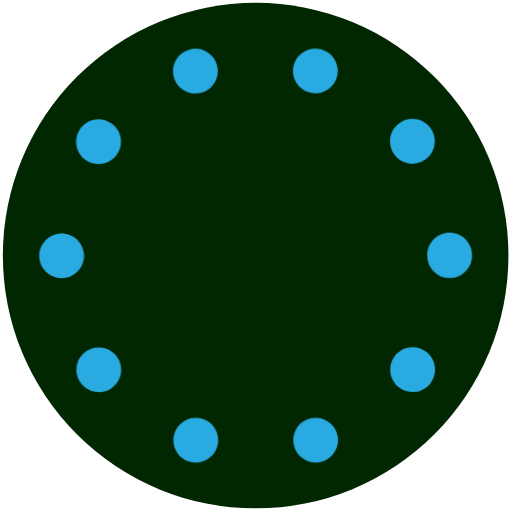
t = 0.00 s
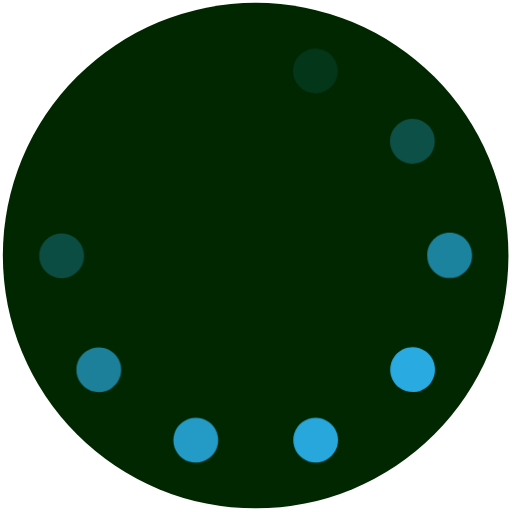
t = 0.90 s
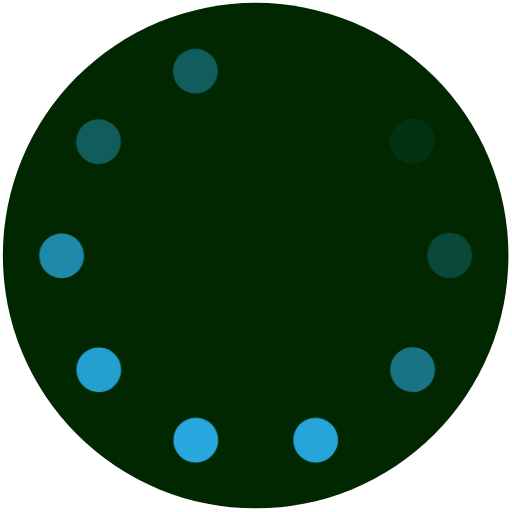
t = 1.03 s
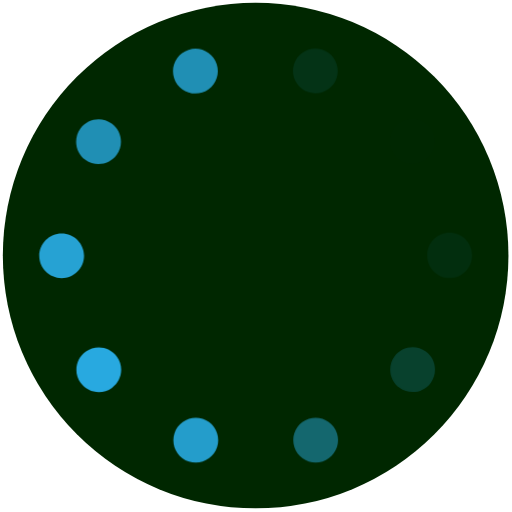
t = 1.15 s
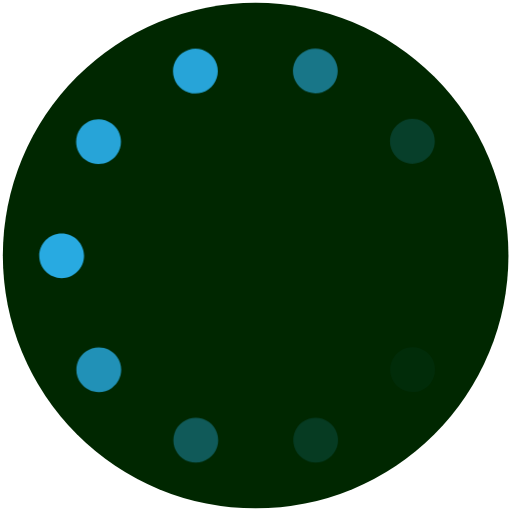
t = 1.28 s
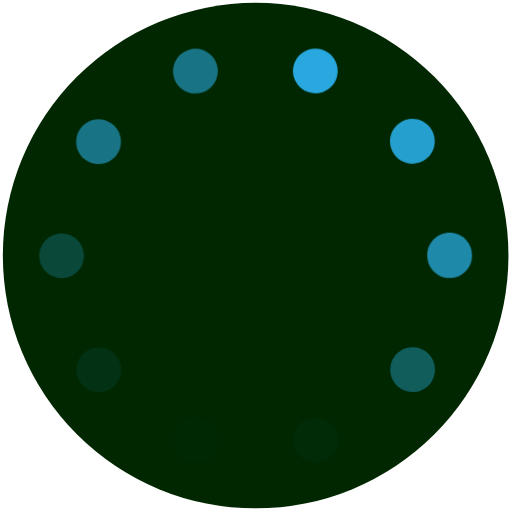
t = 1.53 s

The animated SVG that drew these frames (rendered in a browser with its animation timeline set to each time). Animation: 2 CSS @keyframes rules; one cycle of 1.90 s, repeats indefinitely.

<svg version="1.1" xmlns="http://www.w3.org/2000/svg" xmlns:xlink="http://www.w3.org/1999/xlink" x="0px" y="0px" width="50%"
	 height="50%" viewBox="0 0 400 400" style="enable-background:new 0 0 400 400;" xml:space="preserve">
<style type="text/css">
<![CDATA[
.circle {
	fill:#29ABE2;
	animation: circleAnim 1s infinite;
	-webkit-animation: circleAnim 1s infinite;
	-moz-animation: circleAnim 1s infinite;
	-o-animation: circleAnim 1s infinite;
}

@keyframes circleAnim {
	0% { opacity: 0; }
	50% { opacity: 1; }
	100% { opacity: 0; }
}

@-webkit-keyframes circleAnim {
	0% { opacity: 0; }
	50% { opacity: 1; }
	100% { opacity: 0; }
}

@-moz-keyframes circleAnim {
	0% { opacity: 0; }
	50% { opacity: 1; }
	100% { opacity: 0; }
}

@-o-keyframes circleAnim {
	0% { opacity: 0; }
	50% { opacity: 1; }
	100% { opacity: 0; }
}

#c10 { animation-delay: .1s; -webkit-animation-delay: .1s; -moz-animation-delay: .1s; -o-animation-delay: .1s }
#c8 { animation-delay: .2s; -webkit-animation-delay: .2s; -moz-animation-delay: .2s; -o-animation-delay: .2s }
#c6 { animation-delay: .3s; -webkit-animation-delay: .3s; -moz-animation-delay: .3s; -o-animation-delay: .3s }
#c4 { animation-delay: .4s; -webkit-animation-delay: .4s; -moz-animation-delay: .4s; -o-animation-delay: .4s }
#c2 { animation-delay: .5s; -webkit-animation-delay: .5s; -moz-animation-delay: .5s; -o-animation-delay: .5s }
#c1 { animation-delay: .6s; -webkit-animation-delay: .6s; -moz-animation-delay: .6s; -o-animation-delay: .6s }
#c3 { animation-delay: .7s; -webkit-animation-delay: .7s; -moz-animation-delay: .7s; -o-animation-delay: .7s }
#c5 { animation-delay: .8s; -webkit-animation-delay: .8s; -moz-animation-delay: .8s; -o-animation-delay: .8s }
#c7 { animation-delay: .9s; -webkit-animation-delay: .9s; -moz-animation-delay: .9s; -o-animation-delay: .9s }
#c9 { animation-delay: .9s; -webkit-animation-delay: .9s; -moz-animation-delay: .9s; -o-animation-delay: .9s }
.st1{fill:#002700;}



]]>
</style>
<g id="container" class="colors">
	<circle class="st1" cx="199.723" cy="199.666" r="197.5"/>
</g>
<g id="dots" class="colors">
	<path class="circle" id="c1" d="M147.57,360.54L147.57,360.54L147.57,360.54c-9.2-2.98-14.24-12.851-11.26-22.05l0,0
		c2.98-9.19,12.85-14.23,22.05-11.25l0,0c9.19,2.979,14.23,12.85,11.25,22.04l0,0c-2.4,7.399-9.26,12.109-16.64,12.109l0,0
		C151.18,361.39,149.36,361.12,147.57,360.54z"/>
	<path class="circle" id="c2" d="M229.99,349.25c-2.99-9.19,2.04-19.061,11.229-22.05l0,0c9.19-2.99,19.061,2.04,22.05,11.229l0,0
		c2.99,9.19-2.04,19.061-11.229,22.05l0,0c-1.8,0.59-3.62,0.87-5.42,0.87l0,0C239.25,361.35,232.39,356.649,229.99,349.25z"/>
	<path class="circle" id="c3" d="M63.02,299.17c-5.69-7.811-3.98-18.75,3.83-24.45l0,0c7.81-5.689,18.76-3.979,24.45,3.83l0,0
		c5.69,7.81,3.98,18.76-3.83,24.46l0,0c-3.11,2.26-6.72,3.36-10.29,3.36l0,0C71.77,306.37,66.45,303.87,63.02,299.17z"/>
	<path class="circle" id="c4" d="M312.08,302.89c-7.811-5.689-9.54-16.63-3.851-24.45l0,0c5.681-7.819,16.63-9.54,24.44-3.859l0,0
		c7.82,5.689,9.55,16.63,3.86,24.45l0,0l0,0l0,0c-3.431,4.71-8.761,7.21-14.171,7.21l0,0
		C318.79,306.24,315.189,305.149,312.08,302.89z"/>
	<path class="circle" id="c5" d="M30.65,199.85c-0.01-9.67,7.82-17.51,17.48-17.52l0,0c9.66-0.01,17.51,7.81,17.52,17.48l0,0
		c0.01,9.66-7.82,17.509-17.48,17.52l0,0c-0.01,0-0.02,0-0.02,0l0,0C38.49,217.33,30.66,209.5,30.65,199.85z"/>
	<path class="circle" id="c6" d="M333.8,199.67L333.8,199.67c0-0.02,0-0.03,0-0.05l0,0c0-0.08,0-0.16,0-0.24l0,0
		c-0.03-9.67,7.79-17.52,17.46-17.54l0,0c9.66-0.02,17.521,7.8,17.54,17.46l0,0c0,0.07,0,0.14-0.01,0.21l0,0
		c0.01,0.05,0.01,0.1,0.01,0.16l0,0l0,0l0,0c0,9.66-7.84,17.5-17.5,17.5l0,0C341.63,217.17,333.8,209.33,333.8,199.67z"/>
	<path class="circle" id="c7" d="M66.69,124.89c-7.82-5.68-9.56-16.62-3.88-24.44l0,0c5.68-7.83,16.62-9.56,24.44-3.89l0,0
		c7.82,5.68,9.56,16.62,3.88,24.44l0,0c-3.42,4.72-8.76,7.23-14.17,7.23l0,0C73.39,128.23,69.8,127.14,66.69,124.89z"/>
	<path class="circle" id="c8" d="M308.06,120.66c-5.71-7.81-4-18.75,3.8-24.46l0,0c7.811-5.7,18.75-3.99,24.46,3.81l0,0
		c5.7,7.8,3.99,18.75-3.81,24.45l0,0c-3.11,2.28-6.729,3.38-10.31,3.38l0,0C316.81,127.84,311.479,125.35,308.06,120.66z"/>
	<path class="circle" id="c9" d="M136.02,60.97c-3-9.19,2.02-19.07,11.21-22.07l0,0l0,0l0,0c9.19-3,19.07,2.02,22.07,11.21l0,0
		c3,9.19-2.02,19.07-11.21,22.07l0,0c-1.8,0.59-3.63,0.86-5.43,0.86l0,0C145.29,73.04,138.43,68.35,136.02,60.97z"/>
	<path class="circle" id="c10" d="M240.95,72.04c-9.2-2.96-14.24-12.83-11.28-22.02l0,0c2.97-9.2,12.84-14.25,22.03-11.28l0,0
		c9.199,2.97,14.25,12.83,11.279,22.03l0,0c-2.39,7.41-9.26,12.13-16.649,12.13l0,0C244.55,72.9,242.74,72.62,240.95,72.04z"/>
</g>
</svg>
